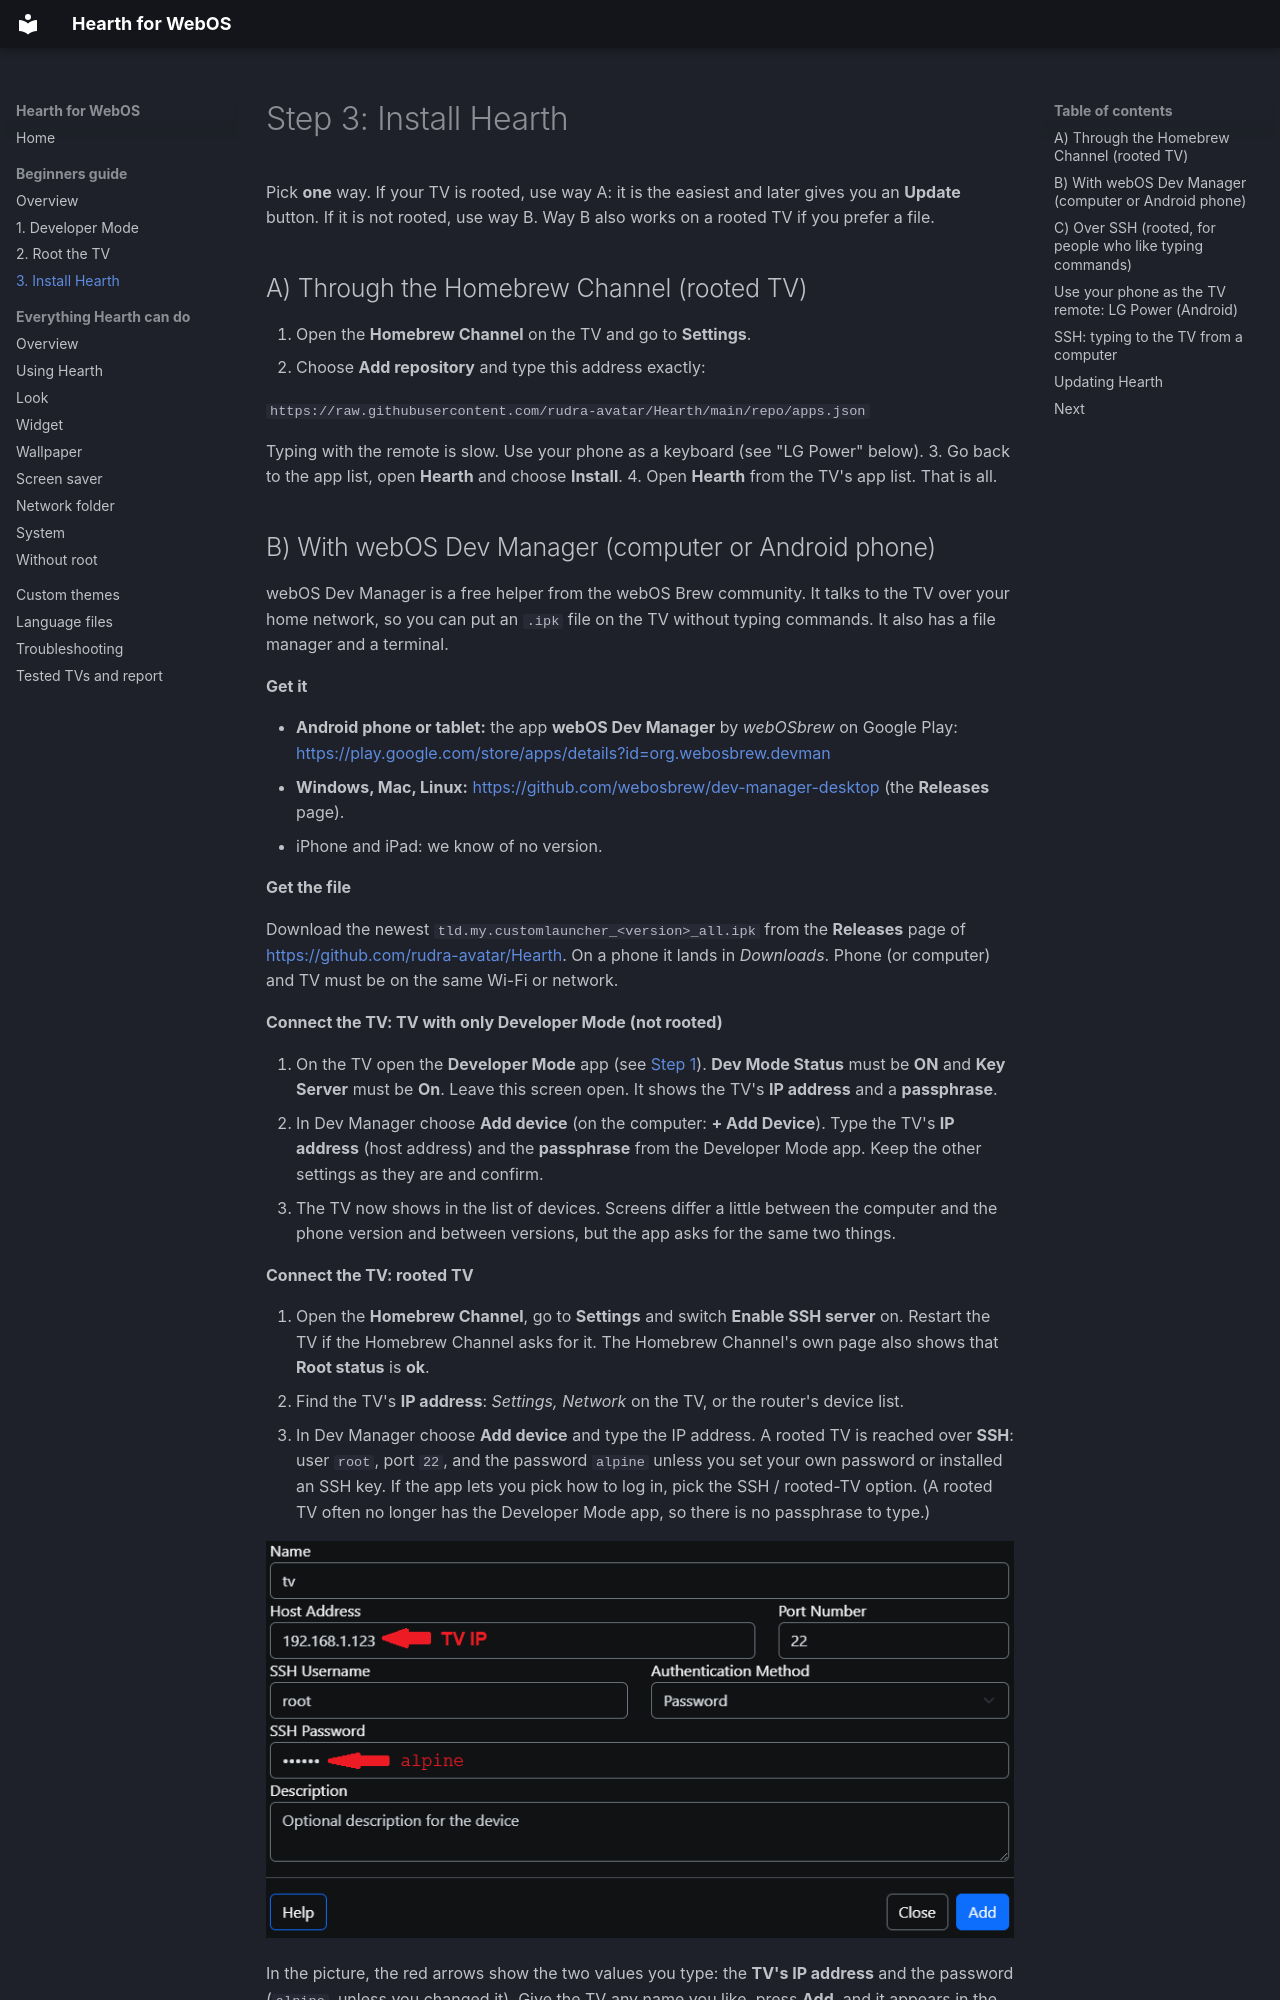

repository: rudra-avatar/Hearth · page: guide/install/index.html · generator: mkdocs

# Step 3: Install Hearth

Pick **one** way. If your TV is rooted, use way A: it is the easiest and later gives you an **Update** button. If it is not rooted, use way B. Way B also works on a rooted TV if you prefer a file.

## A) Through the Homebrew Channel (rooted TV)

1. Open the **Homebrew Channel** on the TV and go to **Settings**.
2. Choose **Add repository** and type this address exactly:

   `https://raw.githubusercontent.com/rudra-avatar/Hearth/main/repo/apps.json`

   Typing with the remote is slow. Use your phone as a keyboard (see "LG Power" below).
3. Go back to the app list, open **Hearth** and choose **Install**.
4. Open **Hearth** from the TV's app list. That is all.
